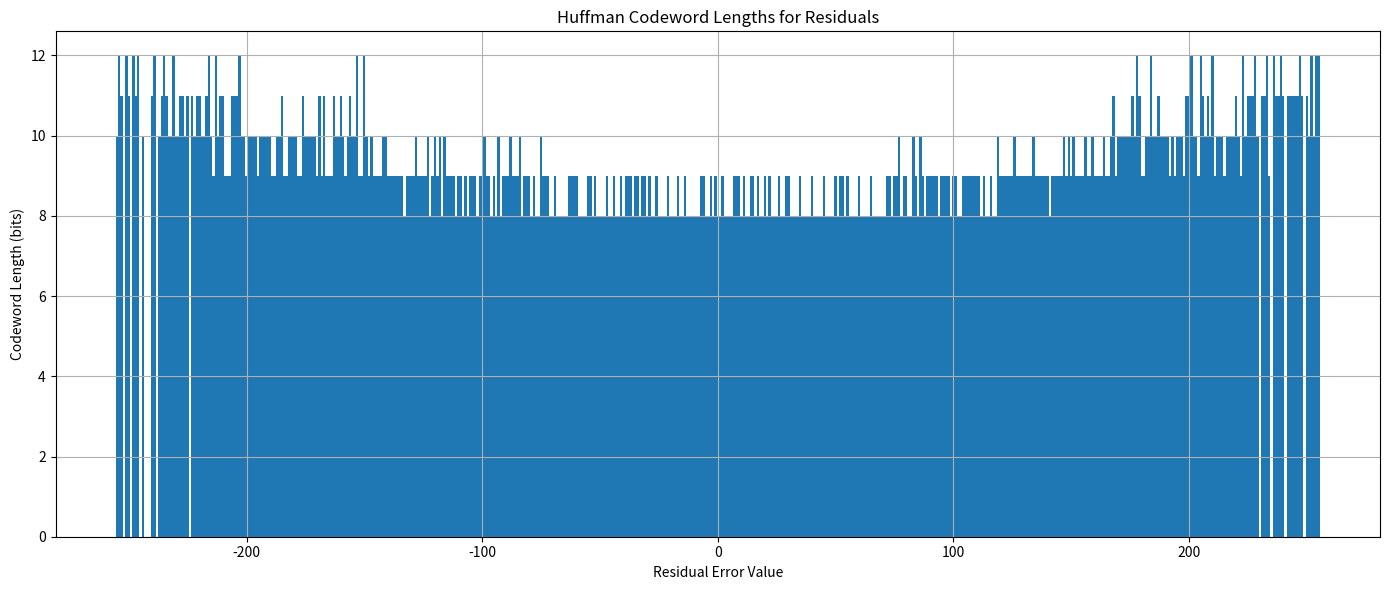

This chart was generated by the following Python code:
import numpy as np
from collections import Counter
from heapq import heappush, heappop, heapify
import matplotlib.pyplot as plt

# Simulated grayscale image as placeholder for 'lena_small.tif'
np.random.seed(0)
lena_small = np.random.randint(0, 256, size=(64, 64), dtype=np.uint8)

# Minimum-entropy predictor
coefficients = [7 / 8, -4 / 8, 5 / 8]

def min_entropy_predictor(image, coefficients):
    H, W = image.shape
    image = image.astype(np.float32)
    reconstruction = np.zeros_like(image)
    reconstruction[0, :] = image[0, :]
    reconstruction[:, 0] = image[:, 0]
    residual_error = np.copy(reconstruction)

    for i in range(1, H):
        for j in range(1, W):
            left = reconstruction[i, j - 1]
            top = reconstruction[i - 1, j]
            top_left = reconstruction[i - 1, j - 1]
            prediction = (
                coefficients[0] * left +
                coefficients[1] * top +
                coefficients[2] * top_left
            )
            actual = image[i, j]
            error = np.round(actual - prediction)
            residual_error[i, j] = error
            reconstruction[i, j] = prediction + error

    return residual_error.astype(np.int16)

# Step 1: Get residuals
residuals = min_entropy_predictor(lena_small, coefficients)
residuals_flat = residuals.flatten()

# Step 2: Calculate probabilities
residual_range = np.arange(-255, 256)
counts = Counter(residuals_flat)
total = len(residuals_flat)
probabilities = {val: counts.get(val, 0) / total for val in residual_range}

# Step 3: Remove zero-probability symbols for tree building
nonzero_probs = {s: p for s, p in probabilities.items() if p > 0}

# Step 4: Huffman Tree
class HuffmanNode:
    def __init__(self, symbol=None, prob=0):
        self.symbol = symbol
        self.prob = prob
        self.left = None
        self.right = None
    
    def __lt__(self, other):
        return self.prob < other.prob

def build_huffman_tree(probabilities):
    heap = [HuffmanNode(symbol=s, prob=p) for s, p in probabilities.items()]
    heapify(heap)
    while len(heap) > 1:
        node1 = heappop(heap)
        node2 = heappop(heap)
        merged = HuffmanNode(prob=node1.prob + node2.prob)
        merged.left = node1
        merged.right = node2
        heappush(heap, merged)
    return heap[0]

def generate_codes(node, prefix='', codebook=None):
    if codebook is None:
        codebook = {}
    if node.symbol is not None:
        codebook[node.symbol] = prefix
    else:
        generate_codes(node.left, prefix + '0', codebook)
        generate_codes(node.right, prefix + '1', codebook)
    return codebook

# Step 5: Generate codes
huffman_tree = build_huffman_tree(nonzero_probs)
codebook = generate_codes(huffman_tree)
codeword_lengths = {symbol: len(code) for symbol, code in codebook.items()}

# Step 6: Plotting (only for non-zero probability symbols)
symbols = sorted(codeword_lengths.keys())
lengths = [codeword_lengths[s] for s in symbols]

plt.figure(figsize=(14, 6))
plt.bar(symbols, lengths, width=1.0)
plt.title("Huffman Codeword Lengths for Residuals")
plt.xlabel("Residual Error Value")
plt.ylabel("Codeword Length (bits)")
plt.grid(True)
plt.tight_layout()
plt.show()

# Step 7: Print stats
print("Number of codewords:", len(codebook))
print("Max codeword length:", max(lengths))
print("Min codeword length:", min(lengths))

# Step 8: Check prefix property
def is_prefix_free(codebook):
    codes = list(codebook.values())
    for i, code1 in enumerate(codes):
        for j, code2 in enumerate(codes):
            if i != j and code2.startswith(code1):
                return False
    return True

print("Prefix-free:", is_prefix_free(codebook))
